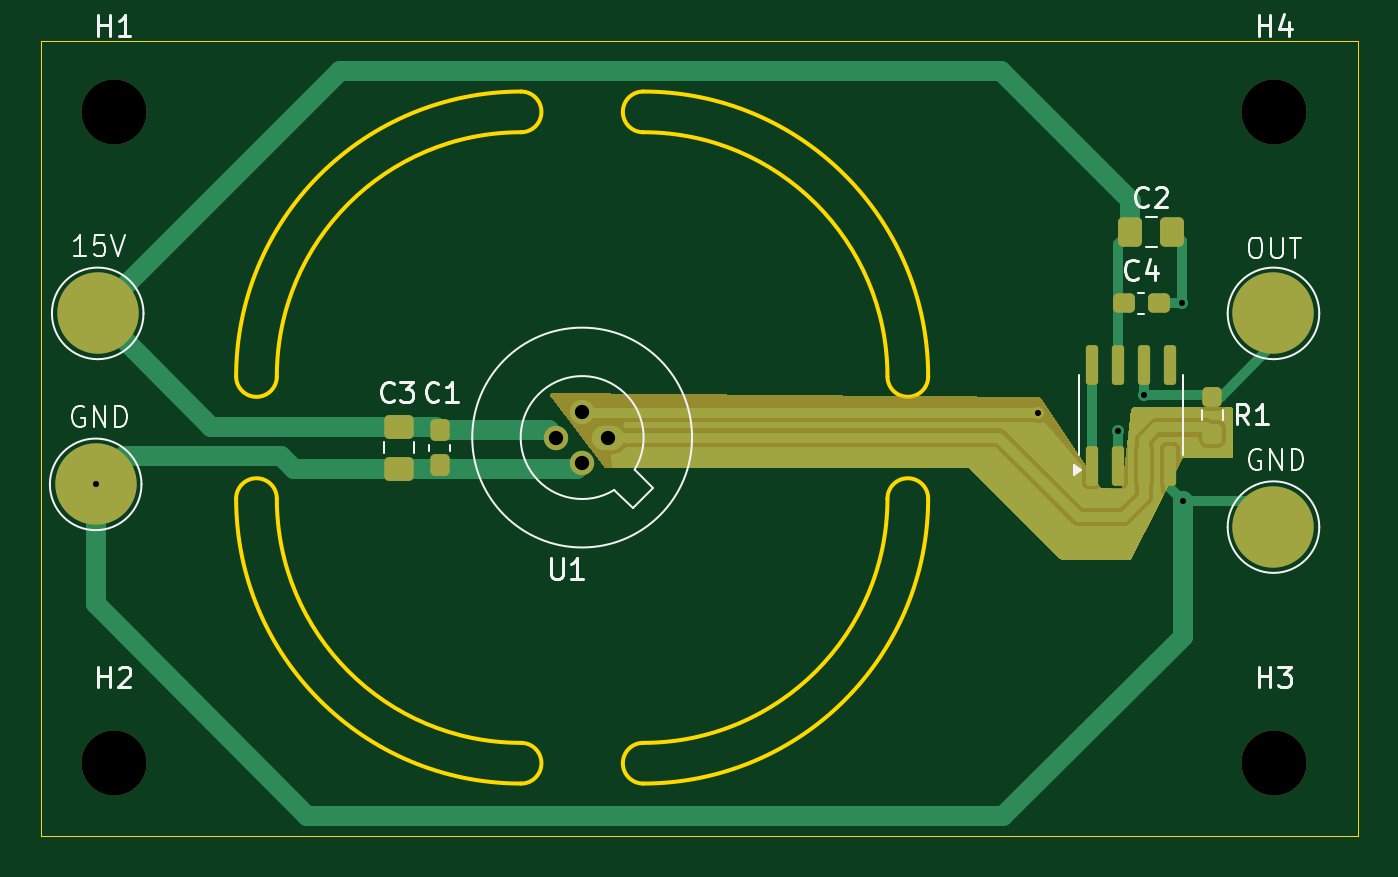
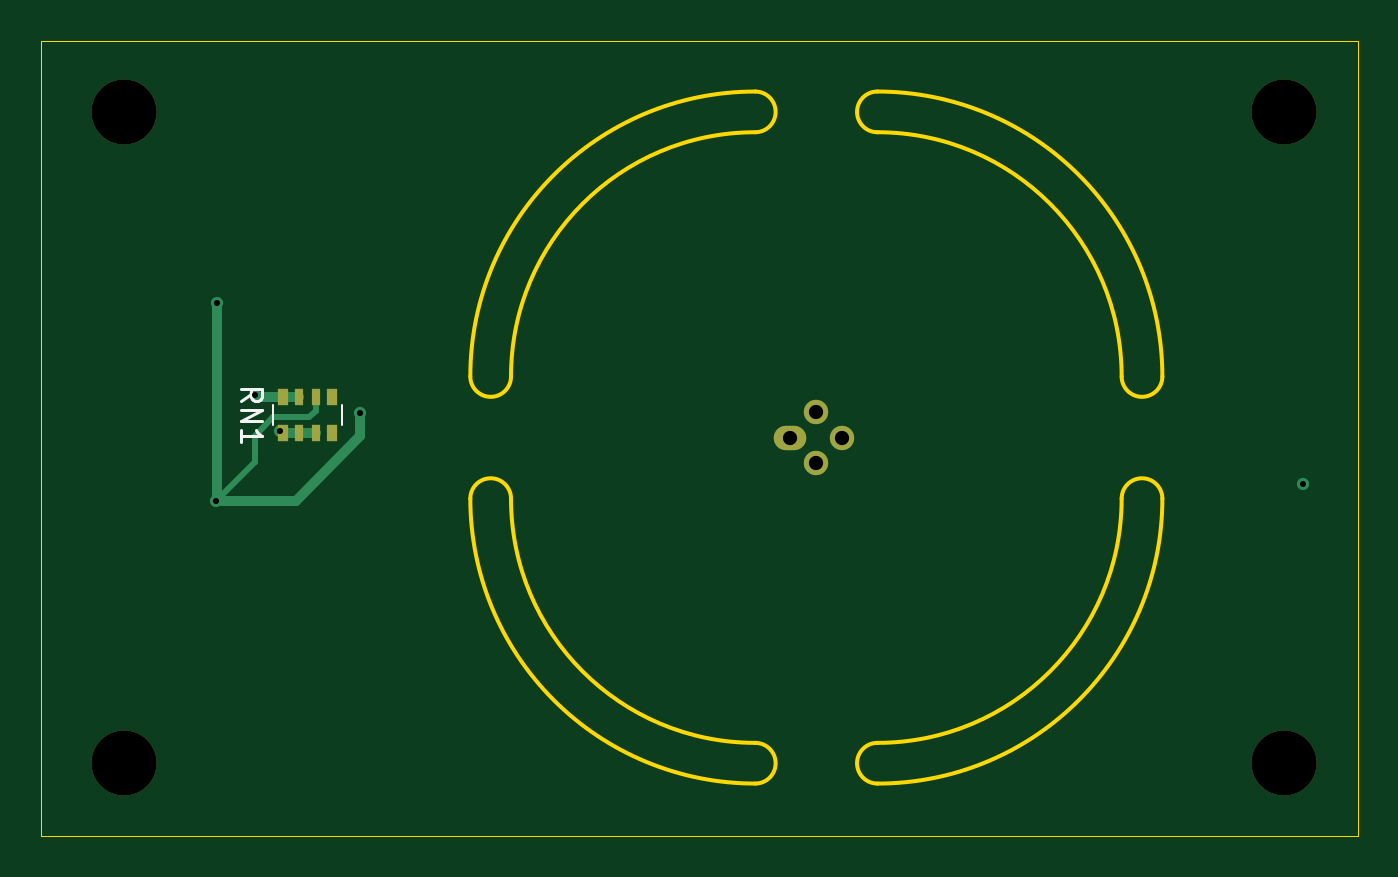
Circuit board: 11 layer files. Board 64.7 x 39.1 mm.
- bottom_copper: LM399_voltage_reference-B_Cu.gbr (2908 bytes)
- bottom_mask: LM399_voltage_reference-B_Mask.gbr (1141 bytes)
- paste: LM399_voltage_reference-B_Paste.gbr (765 bytes)
- bottom_silk: LM399_voltage_reference-B_Silkscreen.gbr (1584 bytes)
- outline: LM399_voltage_reference-Edge_Cuts.gbr (1917 bytes)
- top_copper: LM399_voltage_reference-F_Cu.gbr (14546 bytes)
- top_mask: LM399_voltage_reference-F_Mask.gbr (4142 bytes)
- paste: LM399_voltage_reference-F_Paste.gbr (2229 bytes)
- top_silk: LM399_voltage_reference-F_Silkscreen.gbr (16508 bytes)
- drill: LM399_voltage_reference-NPTH.drl (394 bytes)
- drill: LM399_voltage_reference-PTH.drl (528 bytes)

=== bottom_copper: LM399_voltage_reference-B_Cu.gbr ===
%TF.GenerationSoftware,KiCad,Pcbnew,8.0.5*%
%TF.CreationDate,2024-12-28T23:53:34+01:00*%
%TF.ProjectId,LM399_voltage_reference,4c4d3339-395f-4766-9f6c-746167655f72,rev?*%
%TF.SameCoordinates,Original*%
%TF.FileFunction,Copper,L2,Bot*%
%TF.FilePolarity,Positive*%
%FSLAX46Y46*%
G04 Gerber Fmt 4.6, Leading zero omitted, Abs format (unit mm)*
G04 Created by KiCad (PCBNEW 8.0.5) date 2024-12-28 23:53:34*
%MOMM*%
%LPD*%
G01*
G04 APERTURE LIST*
%TA.AperFunction,ComponentPad*%
%ADD10O,1.600000X1.200000*%
%TD*%
%TA.AperFunction,ComponentPad*%
%ADD11C,1.200000*%
%TD*%
%TA.AperFunction,SMDPad,CuDef*%
%ADD12R,0.500000X0.800000*%
%TD*%
%TA.AperFunction,SMDPad,CuDef*%
%ADD13R,0.400000X0.800000*%
%TD*%
%TA.AperFunction,ViaPad*%
%ADD14C,0.600000*%
%TD*%
%TA.AperFunction,Conductor*%
%ADD15C,0.500000*%
%TD*%
%TA.AperFunction,Conductor*%
%ADD16C,0.300000*%
%TD*%
G04 APERTURE END LIST*
D10*
%TO.P,U1,1*%
%TO.N,Net-(U2-+)*%
X201270000Y-100000000D03*
D11*
%TO.P,U1,2*%
%TO.N,GND*%
X200000000Y-98730000D03*
%TO.P,U1,3*%
%TO.N,vcc*%
X198730000Y-100000000D03*
%TO.P,U1,4*%
%TO.N,GND*%
X200000000Y-101270000D03*
%TD*%
D12*
%TO.P,RN1,1,R1.1*%
%TO.N,Net-(RN1-R1.1)*%
X226202500Y-99800000D03*
D13*
%TO.P,RN1,2,R2.1*%
X225402500Y-99800000D03*
%TO.P,RN1,3,R3.1*%
X224602500Y-99800000D03*
D12*
%TO.P,RN1,4,R4.1*%
%TO.N,unconnected-(RN1-R4.1-Pad4)*%
X223802500Y-99800000D03*
%TO.P,RN1,5,R4.2*%
%TO.N,unconnected-(RN1-R4.2-Pad5)*%
X223802500Y-98000000D03*
D13*
%TO.P,RN1,6,R3.2*%
%TO.N,GND*%
X224602500Y-98000000D03*
%TO.P,RN1,7,R2.2*%
%TO.N,Net-(RN1-R1.2)*%
X225402500Y-98000000D03*
D12*
%TO.P,RN1,8,R1.2*%
X226202500Y-98000000D03*
%TD*%
D14*
%TO.N,GND*%
X176100000Y-102300000D03*
X222400000Y-98800000D03*
X229500000Y-103102082D03*
X229465000Y-93400000D03*
%TO.N,Net-(RN1-R1.2)*%
X227600000Y-97900000D03*
%TO.N,Net-(RN1-R1.1)*%
X226330000Y-99670000D03*
%TD*%
D15*
%TO.N,GND*%
X229500000Y-103102082D02*
X229465000Y-103067082D01*
D16*
X227600000Y-99900000D02*
X227600000Y-101198959D01*
D15*
X225552500Y-103100000D02*
X222400000Y-99947500D01*
D16*
X227600000Y-101198959D02*
X227598959Y-101200000D01*
X229500000Y-103101041D02*
X229500000Y-103102082D01*
X226700000Y-99000000D02*
X227600000Y-99900000D01*
D15*
X229500000Y-103102082D02*
X229497918Y-103100000D01*
D16*
X227598959Y-101200000D02*
X229500000Y-103101041D01*
X224602500Y-98700000D02*
X224902500Y-99000000D01*
X224602500Y-98000000D02*
X224602500Y-98700000D01*
X224902500Y-99000000D02*
X226700000Y-99000000D01*
D15*
X222400000Y-99947500D02*
X222400000Y-98800000D01*
X229465000Y-103067082D02*
X229465000Y-93400000D01*
X229497918Y-103100000D02*
X225552500Y-103100000D01*
%TO.N,Net-(RN1-R1.2)*%
X226202500Y-98000000D02*
X227500000Y-98000000D01*
X227500000Y-98000000D02*
X227600000Y-97900000D01*
X225402500Y-98000000D02*
X226202500Y-98000000D01*
%TO.N,Net-(RN1-R1.1)*%
X226200000Y-99800000D02*
X224602500Y-99800000D01*
X226330000Y-99670000D02*
X226200000Y-99800000D01*
%TD*%
M02*

=== bottom_mask: LM399_voltage_reference-B_Mask.gbr ===
%TF.GenerationSoftware,KiCad,Pcbnew,8.0.5*%
%TF.CreationDate,2024-12-28T23:53:34+01:00*%
%TF.ProjectId,LM399_voltage_reference,4c4d3339-395f-4766-9f6c-746167655f72,rev?*%
%TF.SameCoordinates,Original*%
%TF.FileFunction,Soldermask,Bot*%
%TF.FilePolarity,Negative*%
%FSLAX46Y46*%
G04 Gerber Fmt 4.6, Leading zero omitted, Abs format (unit mm)*
G04 Created by KiCad (PCBNEW 8.0.5) date 2024-12-28 23:53:34*
%MOMM*%
%LPD*%
G01*
G04 APERTURE LIST*
%ADD10O,1.600000X1.200000*%
%ADD11C,1.200000*%
%ADD12C,3.200000*%
%ADD13R,0.500000X0.800000*%
%ADD14R,0.400000X0.800000*%
G04 APERTURE END LIST*
D10*
%TO.C,U1*%
X201270000Y-100000000D03*
D11*
X200000000Y-98730000D03*
X198730000Y-100000000D03*
X200000000Y-101270000D03*
%TD*%
D12*
%TO.C,H4*%
X234000000Y-84000000D03*
%TD*%
%TO.C,H1*%
X177000000Y-84000000D03*
%TD*%
%TO.C,H3*%
X234000000Y-116000000D03*
%TD*%
%TO.C,H2*%
X177000000Y-116000000D03*
%TD*%
D13*
%TO.C,RN1*%
X226202500Y-99800000D03*
D14*
X225402500Y-99800000D03*
X224602500Y-99800000D03*
D13*
X223802500Y-99800000D03*
X223802500Y-98000000D03*
D14*
X224602500Y-98000000D03*
X225402500Y-98000000D03*
D13*
X226202500Y-98000000D03*
%TD*%
M02*

=== paste: LM399_voltage_reference-B_Paste.gbr ===
%TF.GenerationSoftware,KiCad,Pcbnew,8.0.5*%
%TF.CreationDate,2024-12-28T23:53:34+01:00*%
%TF.ProjectId,LM399_voltage_reference,4c4d3339-395f-4766-9f6c-746167655f72,rev?*%
%TF.SameCoordinates,Original*%
%TF.FileFunction,Paste,Bot*%
%TF.FilePolarity,Positive*%
%FSLAX46Y46*%
G04 Gerber Fmt 4.6, Leading zero omitted, Abs format (unit mm)*
G04 Created by KiCad (PCBNEW 8.0.5) date 2024-12-28 23:53:34*
%MOMM*%
%LPD*%
G01*
G04 APERTURE LIST*
%ADD10R,0.500000X0.800000*%
%ADD11R,0.400000X0.800000*%
G04 APERTURE END LIST*
D10*
%TO.C,RN1*%
X226202500Y-99800000D03*
D11*
X225402500Y-99800000D03*
X224602500Y-99800000D03*
D10*
X223802500Y-99800000D03*
X223802500Y-98000000D03*
D11*
X224602500Y-98000000D03*
X225402500Y-98000000D03*
D10*
X226202500Y-98000000D03*
%TD*%
M02*

=== bottom_silk: LM399_voltage_reference-B_Silkscreen.gbr ===
%TF.GenerationSoftware,KiCad,Pcbnew,8.0.5*%
%TF.CreationDate,2024-12-28T23:53:34+01:00*%
%TF.ProjectId,LM399_voltage_reference,4c4d3339-395f-4766-9f6c-746167655f72,rev?*%
%TF.SameCoordinates,Original*%
%TF.FileFunction,Legend,Bot*%
%TF.FilePolarity,Positive*%
%FSLAX46Y46*%
G04 Gerber Fmt 4.6, Leading zero omitted, Abs format (unit mm)*
G04 Created by KiCad (PCBNEW 8.0.5) date 2024-12-28 23:53:34*
%MOMM*%
%LPD*%
G01*
G04 APERTURE LIST*
%ADD10C,0.150000*%
%ADD11C,0.120000*%
G04 APERTURE END LIST*
D10*
X228257319Y-98209523D02*
X227781128Y-97876190D01*
X228257319Y-97638095D02*
X227257319Y-97638095D01*
X227257319Y-97638095D02*
X227257319Y-98019047D01*
X227257319Y-98019047D02*
X227304938Y-98114285D01*
X227304938Y-98114285D02*
X227352557Y-98161904D01*
X227352557Y-98161904D02*
X227447795Y-98209523D01*
X227447795Y-98209523D02*
X227590652Y-98209523D01*
X227590652Y-98209523D02*
X227685890Y-98161904D01*
X227685890Y-98161904D02*
X227733509Y-98114285D01*
X227733509Y-98114285D02*
X227781128Y-98019047D01*
X227781128Y-98019047D02*
X227781128Y-97638095D01*
X228257319Y-98638095D02*
X227257319Y-98638095D01*
X227257319Y-98638095D02*
X228257319Y-99209523D01*
X228257319Y-99209523D02*
X227257319Y-99209523D01*
X228257319Y-100209523D02*
X228257319Y-99638095D01*
X228257319Y-99923809D02*
X227257319Y-99923809D01*
X227257319Y-99923809D02*
X227400176Y-99828571D01*
X227400176Y-99828571D02*
X227495414Y-99733333D01*
X227495414Y-99733333D02*
X227543033Y-99638095D01*
D11*
%TO.C,RN1*%
X223322500Y-99400000D02*
X223322500Y-98400000D01*
X226682500Y-99400000D02*
X226682500Y-98400000D01*
%TD*%
M02*

=== outline: LM399_voltage_reference-Edge_Cuts.gbr ===
%TF.GenerationSoftware,KiCad,Pcbnew,8.0.5*%
%TF.CreationDate,2024-12-28T23:53:34+01:00*%
%TF.ProjectId,LM399_voltage_reference,4c4d3339-395f-4766-9f6c-746167655f72,rev?*%
%TF.SameCoordinates,Original*%
%TF.FileFunction,Profile,NP*%
%FSLAX46Y46*%
G04 Gerber Fmt 4.6, Leading zero omitted, Abs format (unit mm)*
G04 Created by KiCad (PCBNEW 8.0.5) date 2024-12-28 23:53:34*
%MOMM*%
%LPD*%
G01*
G04 APERTURE LIST*
%TA.AperFunction,Profile*%
%ADD10C,0.200000*%
%TD*%
%TA.AperFunction,Profile*%
%ADD11C,0.050000*%
%TD*%
G04 APERTURE END LIST*
D10*
X197000000Y-115000000D02*
G75*
G02*
X185000000Y-103000000I0J12000000D01*
G01*
X203000000Y-85000000D02*
G75*
G02*
X203000000Y-83000000I0J1000000D01*
G01*
X203000000Y-117000000D02*
G75*
G02*
X203000000Y-115000000I0J1000000D01*
G01*
X217000000Y-97000000D02*
G75*
G02*
X215000000Y-97000000I-1000000J0D01*
G01*
X185000000Y-97000000D02*
G75*
G02*
X183000000Y-97000000I-1000000J0D01*
G01*
X183000000Y-103000000D02*
G75*
G02*
X185000000Y-103000000I1000000J0D01*
G01*
X197000000Y-83000000D02*
G75*
G02*
X197000000Y-85000000I0J-1000000D01*
G01*
X217000000Y-103000000D02*
G75*
G02*
X203000000Y-117000000I-14000000J0D01*
G01*
D11*
X173400000Y-80500000D02*
X238100000Y-80500000D01*
X238100000Y-119600000D01*
X173400000Y-119600000D01*
X173400000Y-80500000D01*
D10*
X197000000Y-117000000D02*
G75*
G02*
X183000000Y-103000000I0J14000000D01*
G01*
X197000000Y-115000000D02*
G75*
G02*
X197000000Y-117000000I0J-1000000D01*
G01*
X185000000Y-97000000D02*
G75*
G02*
X197000000Y-85000000I12000000J0D01*
G01*
X215000000Y-103000000D02*
G75*
G02*
X217000000Y-103000000I1000000J0D01*
G01*
X203000000Y-83000000D02*
G75*
G02*
X217000000Y-97000000I0J-14000000D01*
G01*
X203000000Y-85000000D02*
G75*
G02*
X215000000Y-97000000I0J-12000000D01*
G01*
X183000000Y-97000000D02*
G75*
G02*
X197000000Y-83000000I14000000J0D01*
G01*
X215000000Y-103000000D02*
G75*
G02*
X203000000Y-115000000I-12000000J0D01*
G01*
M02*

=== top_copper: LM399_voltage_reference-F_Cu.gbr (14546 bytes, source omitted) ===
=== top_mask: LM399_voltage_reference-F_Mask.gbr ===
%TF.GenerationSoftware,KiCad,Pcbnew,8.0.5*%
%TF.CreationDate,2024-12-28T23:53:34+01:00*%
%TF.ProjectId,LM399_voltage_reference,4c4d3339-395f-4766-9f6c-746167655f72,rev?*%
%TF.SameCoordinates,Original*%
%TF.FileFunction,Soldermask,Top*%
%TF.FilePolarity,Negative*%
%FSLAX46Y46*%
G04 Gerber Fmt 4.6, Leading zero omitted, Abs format (unit mm)*
G04 Created by KiCad (PCBNEW 8.0.5) date 2024-12-28 23:53:34*
%MOMM*%
%LPD*%
G01*
G04 APERTURE LIST*
G04 Aperture macros list*
%AMRoundRect*
0 Rectangle with rounded corners*
0 $1 Rounding radius*
0 $2 $3 $4 $5 $6 $7 $8 $9 X,Y pos of 4 corners*
0 Add a 4 corners polygon primitive as box body*
4,1,4,$2,$3,$4,$5,$6,$7,$8,$9,$2,$3,0*
0 Add four circle primitives for the rounded corners*
1,1,$1+$1,$2,$3*
1,1,$1+$1,$4,$5*
1,1,$1+$1,$6,$7*
1,1,$1+$1,$8,$9*
0 Add four rect primitives between the rounded corners*
20,1,$1+$1,$2,$3,$4,$5,0*
20,1,$1+$1,$4,$5,$6,$7,0*
20,1,$1+$1,$6,$7,$8,$9,0*
20,1,$1+$1,$8,$9,$2,$3,0*%
G04 Aperture macros list end*
%ADD10RoundRect,0.237500X0.237500X-0.250000X0.237500X0.250000X-0.237500X0.250000X-0.237500X-0.250000X0*%
%ADD11O,1.600000X1.200000*%
%ADD12C,1.200000*%
%ADD13C,4.000000*%
%ADD14C,3.200000*%
%ADD15RoundRect,0.237500X-0.300000X-0.237500X0.300000X-0.237500X0.300000X0.237500X-0.300000X0.237500X0*%
%ADD16RoundRect,0.150000X0.150000X-0.825000X0.150000X0.825000X-0.150000X0.825000X-0.150000X-0.825000X0*%
%ADD17RoundRect,0.250000X-0.475000X0.337500X-0.475000X-0.337500X0.475000X-0.337500X0.475000X0.337500X0*%
%ADD18RoundRect,0.237500X-0.237500X0.300000X-0.237500X-0.300000X0.237500X-0.300000X0.237500X0.300000X0*%
%ADD19RoundRect,0.250000X-0.337500X-0.475000X0.337500X-0.475000X0.337500X0.475000X-0.337500X0.475000X0*%
G04 APERTURE END LIST*
D10*
%TO.C,R1*%
X230965000Y-99812500D03*
X230965000Y-97987500D03*
%TD*%
D11*
%TO.C,U1*%
X201270000Y-100000000D03*
D12*
X200000000Y-98730000D03*
X198730000Y-100000000D03*
X200000000Y-101270000D03*
%TD*%
D13*
%TO.C,TP4*%
X176100000Y-102300000D03*
%TD*%
D14*
%TO.C,H4*%
X234000000Y-84000000D03*
%TD*%
D13*
%TO.C,TP3*%
X176200000Y-93900000D03*
%TD*%
D15*
%TO.C,C4*%
X226602500Y-93400000D03*
X228327500Y-93400000D03*
%TD*%
D14*
%TO.C,H1*%
X177000000Y-84000000D03*
%TD*%
D16*
%TO.C,U2*%
X225060000Y-101375000D03*
X226330000Y-101375000D03*
X227600000Y-101375000D03*
X228870000Y-101375000D03*
X228870000Y-96425000D03*
X227600000Y-96425000D03*
X226330000Y-96425000D03*
X225060000Y-96425000D03*
%TD*%
D14*
%TO.C,H3*%
X234000000Y-116000000D03*
%TD*%
D17*
%TO.C,C3*%
X191000000Y-99462500D03*
X191000000Y-101537500D03*
%TD*%
D14*
%TO.C,H2*%
X177000000Y-116000000D03*
%TD*%
D13*
%TO.C,TP1*%
X233965000Y-93900000D03*
%TD*%
D18*
%TO.C,C1*%
X193000000Y-99637500D03*
X193000000Y-101362500D03*
%TD*%
D19*
%TO.C,C2*%
X226927500Y-89900000D03*
X229002500Y-89900000D03*
%TD*%
D13*
%TO.C,TP2*%
X233965000Y-104400000D03*
%TD*%
G36*
X215646995Y-97943363D02*
G01*
X215693424Y-97952798D01*
X215709016Y-97959256D01*
X215709020Y-97959257D01*
X215901741Y-97997592D01*
X215901744Y-97997593D01*
X216098256Y-97997593D01*
X216098258Y-97997592D01*
X216290979Y-97959258D01*
X216290985Y-97959256D01*
X216292722Y-97958537D01*
X216294490Y-97958192D01*
X216296810Y-97957489D01*
X216296882Y-97957727D01*
X216341204Y-97949100D01*
X222434297Y-97999456D01*
X222501171Y-98019694D01*
X222536446Y-98054669D01*
X225500000Y-102500000D01*
X226500000Y-102500000D01*
X226500000Y-102499999D01*
X226986423Y-98608620D01*
X227014270Y-98544539D01*
X227072342Y-98505687D01*
X227109465Y-98500000D01*
X231876000Y-98500000D01*
X231943039Y-98519685D01*
X231988794Y-98572489D01*
X232000000Y-98624000D01*
X232000000Y-100876000D01*
X231980315Y-100943039D01*
X231927511Y-100988794D01*
X231876000Y-101000000D01*
X229500001Y-101000000D01*
X229499998Y-101000001D01*
X227034273Y-105931454D01*
X226986686Y-105982613D01*
X226923364Y-106000000D01*
X223551362Y-106000000D01*
X223484323Y-105980315D01*
X223463681Y-105963681D01*
X219000000Y-101500000D01*
X201161666Y-101500000D01*
X201094627Y-101480315D01*
X201062788Y-101450827D01*
X198452036Y-98000905D01*
X198427278Y-97935569D01*
X198441773Y-97867219D01*
X198490921Y-97817557D01*
X198551939Y-97802082D01*
X215646995Y-97943363D01*
G37*
M02*

=== paste: LM399_voltage_reference-F_Paste.gbr (2229 bytes, source withheld) ===
=== top_silk: LM399_voltage_reference-F_Silkscreen.gbr (16508 bytes, source omitted) ===
=== drill: LM399_voltage_reference-NPTH.drl ===
M48
; DRILL file {KiCad 8.0.5} date 2024-12-28T23:53:35+0100
; FORMAT={-:-/ absolute / inch / decimal}
; #@! TF.CreationDate,2024-12-28T23:53:35+01:00
; #@! TF.GenerationSoftware,Kicad,Pcbnew,8.0.5
; #@! TF.FileFunction,NonPlated,1,2,NPTH
FMAT,2
INCH
; #@! TA.AperFunction,NonPlated,NPTH,ComponentDrill
T1C0.1260
%
G90
G05
T1
X6.9685Y-3.3071
X6.9685Y-4.5669
X9.2126Y-3.3071
X9.2126Y-4.5669
M30

=== drill: LM399_voltage_reference-PTH.drl ===
M48
; DRILL file {KiCad 8.0.5} date 2024-12-28T23:53:35+0100
; FORMAT={-:-/ absolute / inch / decimal}
; #@! TF.CreationDate,2024-12-28T23:53:35+01:00
; #@! TF.GenerationSoftware,Kicad,Pcbnew,8.0.5
; #@! TF.FileFunction,Plated,1,2,PTH
FMAT,2
INCH
; #@! TA.AperFunction,Plated,PTH,ViaDrill
T1C0.0118
; #@! TA.AperFunction,Plated,PTH,ComponentDrill
T2C0.0276
%
G90
G05
T1
X6.9331Y-4.0276
X8.7559Y-3.8898
X8.9106Y-3.924
X8.9606Y-3.8543
X9.0341Y-3.6772
X9.0354Y-4.0591
T2
X7.824Y-3.937
X7.874Y-3.887
X7.874Y-3.987
X7.924Y-3.937
M30

